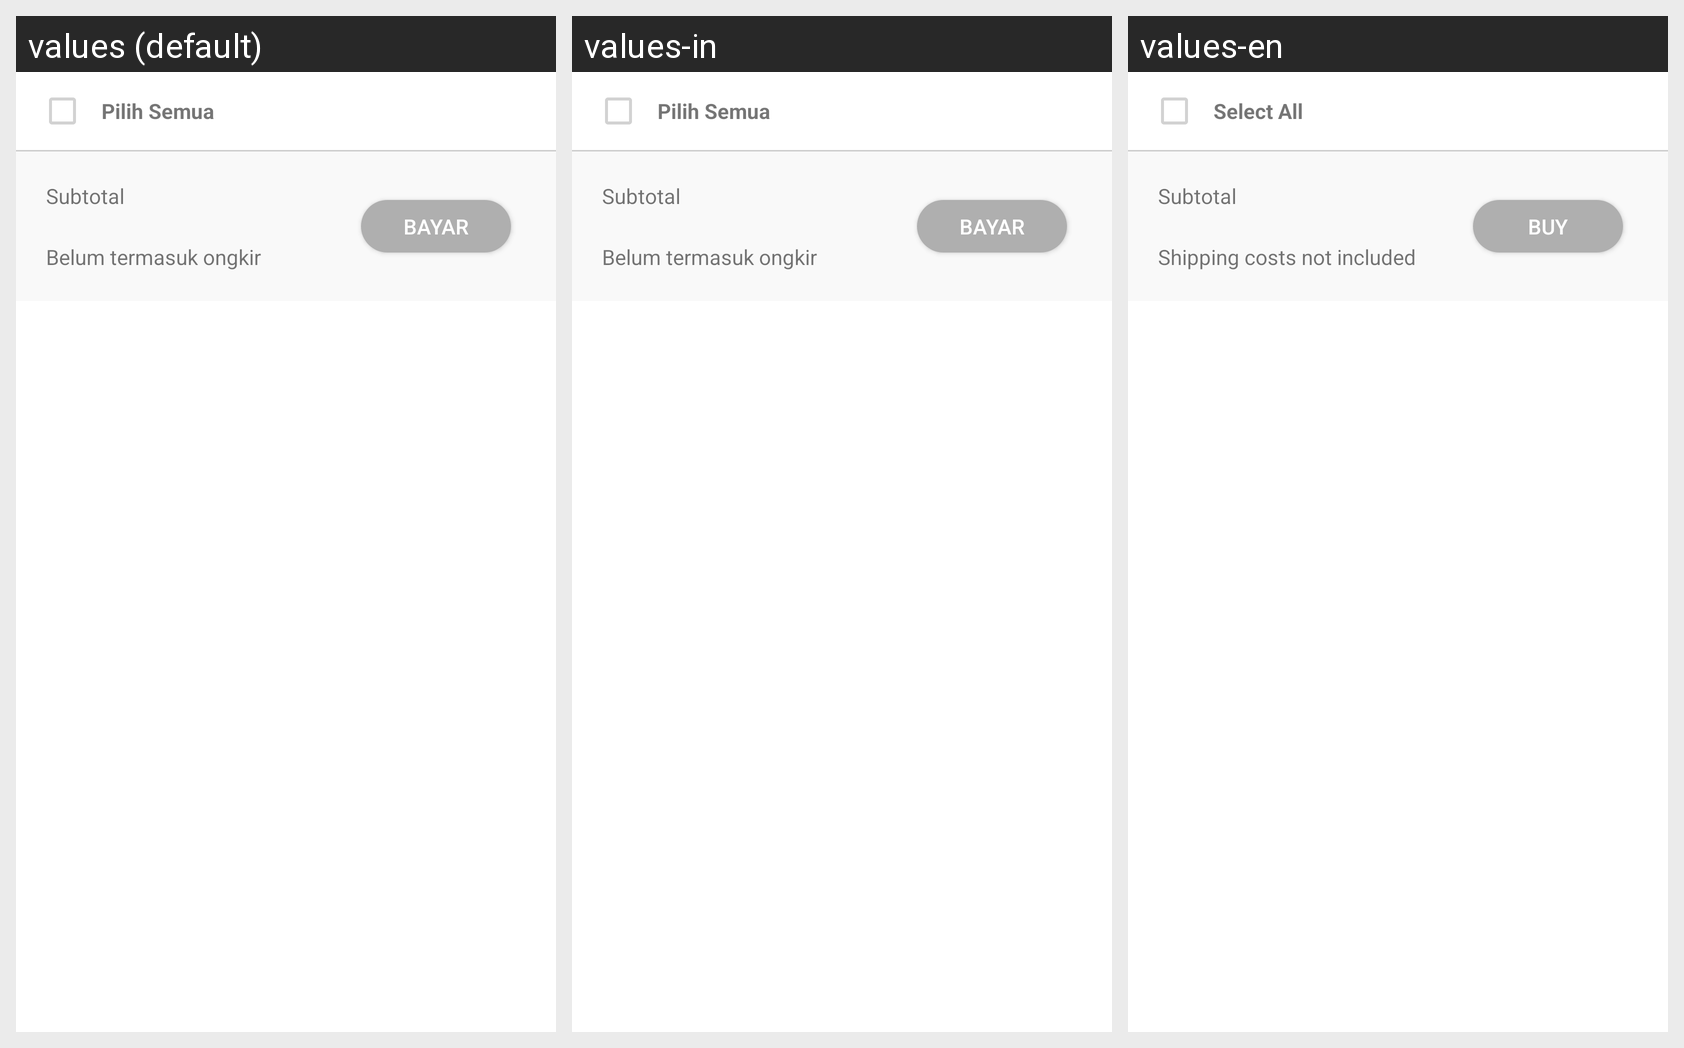

For this localized Android screen grid, give each drawn string resource with its value in every locale shown.
Android screen res/layout/fragment_keranjang.xml rendered under 3 locales, left to right: values (default), values-in, values-en. Device: Nexus 5 (rendered at 1080×1920; each locale shown at half size, 540×960, under a caption strip naming it); theme AppTheme.
Strings drawn on this screen, with the default value and each locale's value (text and hints the layout hard-codes, and strings that could not be matched under every locale, appear in the picture but are not listed):

pilih_semua
  values: Pilih Semua
  values-in: Pilih Semua
  values-en: Select All

subtotal
  values: Subtotal
  values-in: Subtotal
  values-en: Subtotal

keranjang_tanpa_ongkir
  values: Belum termasuk ongkir
  values-in: Belum termasuk ongkir
  values-en: Shipping costs not included

transaksi_bayar
  values: Bayar
  values-in: Bayar
  values-en: Buy
